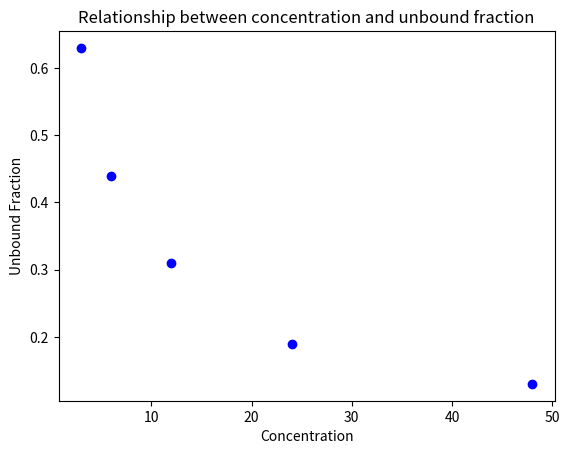

Generate this figure with matplotlib:
import matplotlib.pyplot as plt

# Data
concentration = [3,6,12,24,48]
unbound_fraction = [0.63,0.44,0.31,0.19,0.13]

# Plot the scatter plot
plt.scatter(concentration, unbound_fraction, color="blue", label="Data Points")

# Lables and title
plt.xlabel("Concentration")
plt.ylabel("Unbound Fraction")
plt.title("Relationship between concentration and unbound fraction")

# Show the plot
plt.show()
